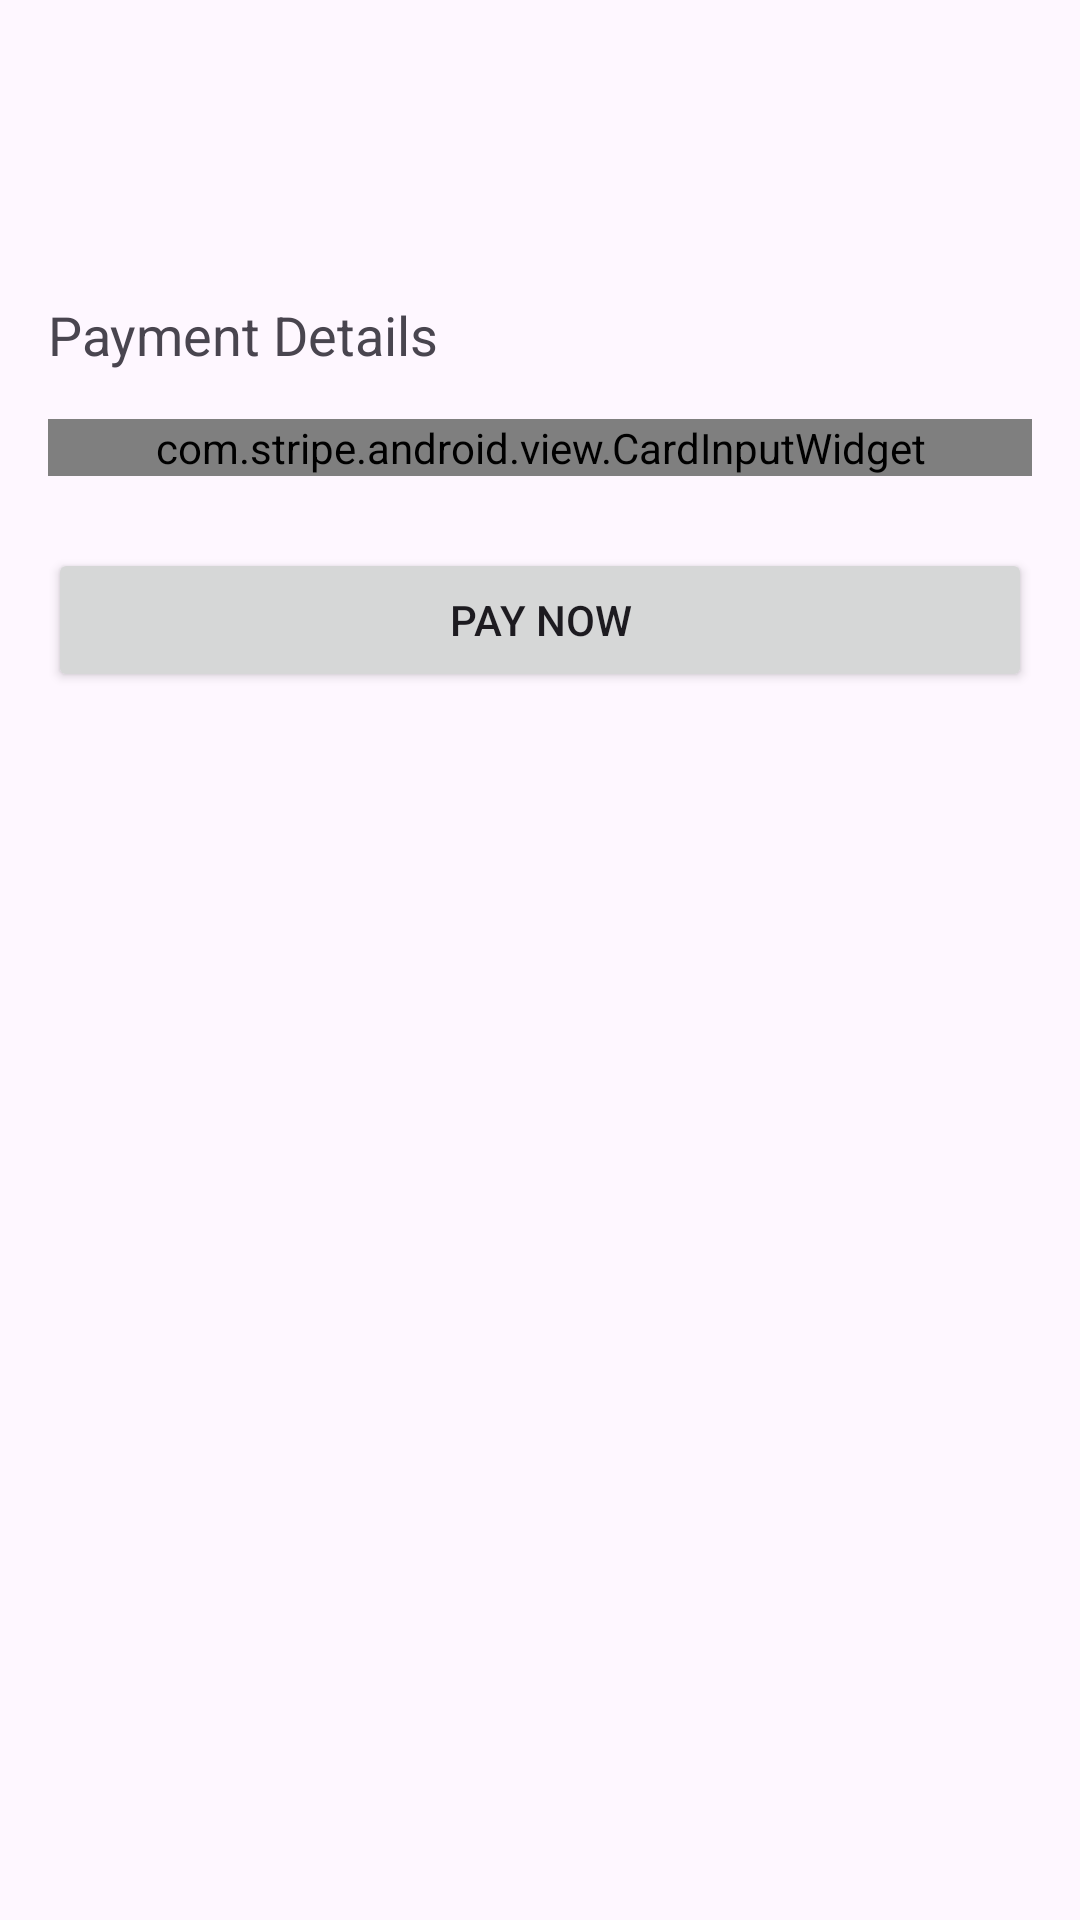

Android layout source for this screen:
<!-- AndroidManifest.xml: application theme Theme.Ticketapp -->
<!-- res/layout/activity_payment.xml -->
<?xml version="1.0" encoding="utf-8"?>
<ScrollView xmlns:android="http://schemas.android.com/apk/res/android"
    android:layout_width="match_parent"
    android:layout_height="match_parent"
    android:padding="16dp">

    <LinearLayout
        android:layout_width="match_parent"
        android:layout_height="wrap_content"
        android:orientation="vertical">

        <TextView
            android:id="@+id/txtEventName"
            android:layout_width="match_parent"
            android:layout_height="wrap_content"
            android:textSize="20sp"
            android:textStyle="bold"/>

        <TextView
            android:id="@+id/txtPrice"
            android:layout_width="match_parent"
            android:layout_height="wrap_content"
            android:textSize="18sp"
            android:layout_marginTop="8dp"/>

        <TextView
            android:layout_width="match_parent"
            android:layout_height="wrap_content"
            android:text="Payment Details"
            android:textSize="18sp"
            android:layout_marginTop="24dp"/>

        <com.stripe.android.view.CardInputWidget
            android:id="@+id/cardInputWidget"
            android:layout_width="match_parent"
            android:layout_height="wrap_content"
            android:layout_marginTop="16dp" />

        <Button
            android:id="@+id/btnPay"
            android:layout_width="match_parent"
            android:layout_height="wrap_content"
            android:text="Pay Now"
            android:layout_marginTop="24dp"/>


    </LinearLayout>
</ScrollView>
<!-- resources referenced by this layout -->
<resources>
  <style name="Theme.Ticketapp" parent="Base.Theme.Ticketapp" />
  <style name="Base.Theme.Ticketapp" parent="Theme.Material3.DayNight.NoActionBar">
      </style>
</resources>
